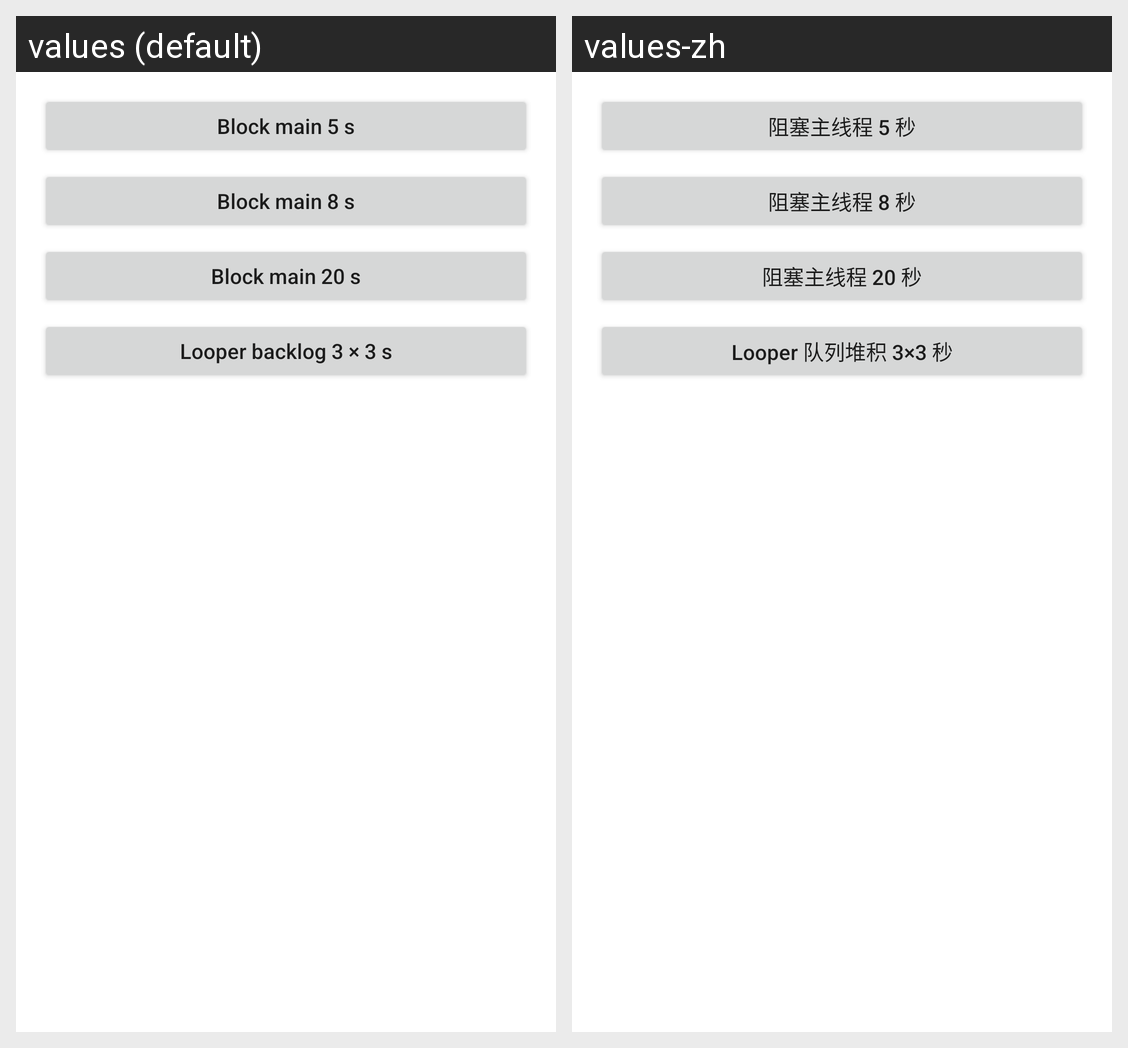

The same Android screen rendered under two of its app's locales, left to right. List the strings drawn on it with the default value and each locale's translation.
Android screen res/layout/activity_anr.xml rendered under 2 locales, left to right: values (default), values-zh. Device: Nexus 5 (rendered at 1080×1920; each locale shown at half size, 540×960, under a caption strip naming it); theme Theme.MaterialComponents.DayNight.NoActionBar.
Strings drawn on this screen, with the default value and each locale's value (text and hints the layout hard-codes, and strings that could not be matched under every locale, appear in the picture but are not listed):

anr_5s
  values: Block main 5 s
  values-zh: 阻塞主线程 5 秒

anr_8s
  values: Block main 8 s
  values-zh: 阻塞主线程 8 秒

anr_20s
  values: Block main 20 s
  values-zh: 阻塞主线程 20 秒

anr_loop_3s
  values: Looper backlog 3 × 3 s
  values-zh: Looper 队列堆积 3×3 秒
